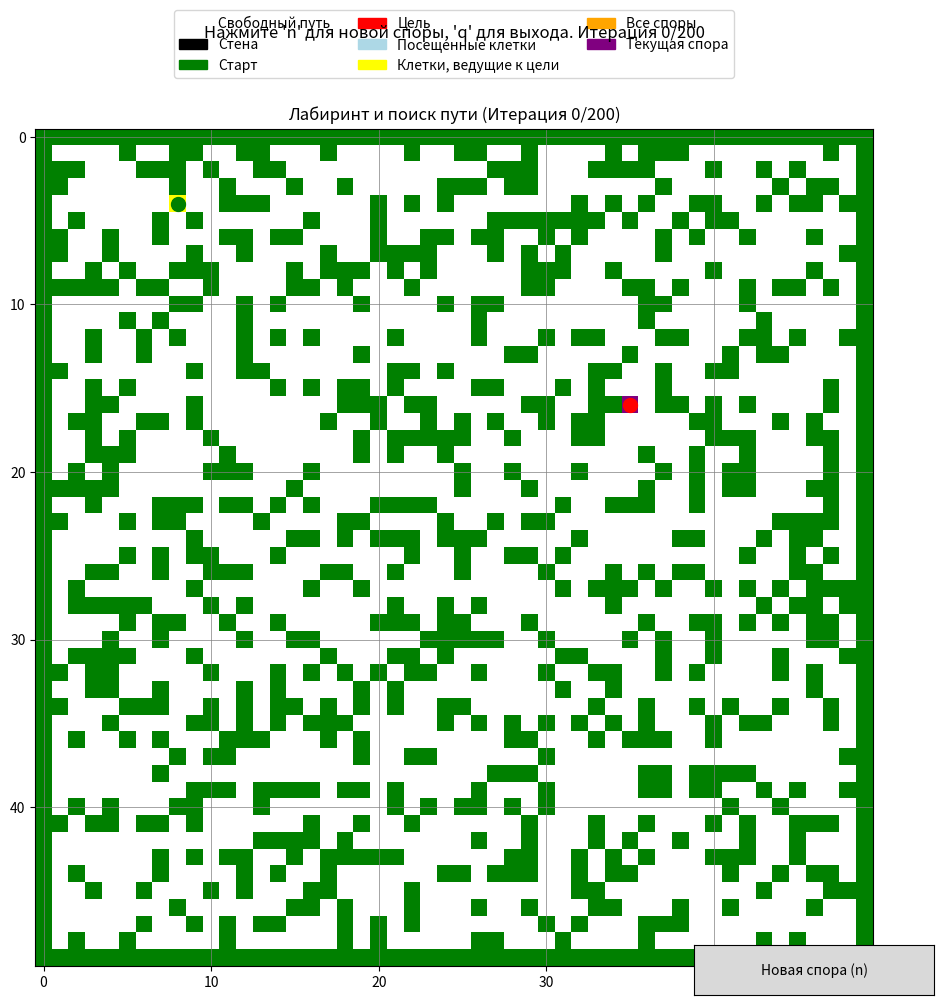

Recreate this plot in Python.
import numpy as np
import matplotlib.pyplot as plt
import random
from matplotlib.colors import ListedColormap
import matplotlib.patches as mpatches
from matplotlib.widgets import Button

class MazePathPlanner:
    def __init__(self, size=50, obstacle_density=0.3):
        self.size = size
        # Создаем лабиринт: 0 - свободный путь, 1 - стена, 2 - начальная точка, 3 - цель
        self.maze = np.zeros((size, size))
        self.generate_maze(obstacle_density)
        
        # Находим свободные клетки для размещения начальной точки и цели
        free_cells = [(i, j) for i in range(size) for j in range(size) if self.maze[i, j] == 0]
        
        # Находим клетки с хотя бы одним свободным соседом
        valid_start_cells = []
        for i, j in free_cells:
            # Проверяем, что хотя бы одна из соседних клеток свободна (не стена)
            neighbors = [(i-1, j), (i+1, j), (i, j-1), (i, j+1)]
            has_free_neighbor = False
            
            for ni, nj in neighbors:
                if 0 <= ni < size and 0 <= nj < size and self.maze[ni, nj] != 1:
                    has_free_neighbor = True
                    break
                    
            if has_free_neighbor:
                valid_start_cells.append((i, j))
        
        # Если есть подходящие клетки, выбираем одну случайно для старта
        if valid_start_cells:
            start_idx = random.choice(range(len(valid_start_cells)))
            self.start = valid_start_cells[start_idx]
        else:
            # Если нет подходящих клеток, выбираем любую свободную и очищаем место рядом
            start_idx = random.choice(range(len(free_cells)))
            self.start = free_cells[start_idx]
            
            # Очищаем хотя бы одну соседнюю клетку от стены
            neighbors = [(self.start[0]-1, self.start[1]), 
                          (self.start[0]+1, self.start[1]), 
                          (self.start[0], self.start[1]-1), 
                          (self.start[0], self.start[1]+1)]
            
            for ni, nj in neighbors:
                if 0 <= ni < size and 0 <= nj < size:
                    self.maze[ni, nj] = 0  # Убираем стену
                    break
        
        self.maze[self.start] = 2
        
        # Удаляем начальную точку из списка свободных клеток
        if self.start in free_cells:
            free_cells.remove(self.start)
        
        # Выбираем цель на расстоянии не менее половины размера карты
        min_distance = size / 2
        valid_goal_cells = []
        
        for i, j in free_cells:
            dist = np.sqrt((i - self.start[0])**2 + (j - self.start[1])**2)
            if dist >= min_distance:
                # Проверяем, что хотя бы одна из соседних клеток свободна (не стена)
                neighbors = [(i-1, j), (i+1, j), (i, j-1), (i, j+1)]
                has_free_neighbor = False
                
                for ni, nj in neighbors:
                    if 0 <= ni < size and 0 <= nj < size and self.maze[ni, nj] != 1:
                        has_free_neighbor = True
                        break
                        
                if has_free_neighbor:
                    valid_goal_cells.append((i, j))
        
        # Если есть подходящие клетки, выбираем одну случайно
        if valid_goal_cells:
            goal_idx = random.choice(range(len(valid_goal_cells)))
            self.goal = valid_goal_cells[goal_idx]
        else:
            # Если нет подходящих клеток, выбираем любую свободную и очищаем место рядом
            goal_cells = [cell for cell in free_cells if 
                          np.sqrt((cell[0] - self.start[0])**2 + (cell[1] - self.start[1])**2) >= min_distance / 2]
            
            if goal_cells:
                goal_idx = random.choice(range(len(goal_cells)))
                self.goal = goal_cells[goal_idx]
            else:
                # В крайнем случае берем любую
                goal_idx = random.choice(range(len(free_cells)))
                self.goal = free_cells[goal_idx]
            
            # Очищаем хотя бы одну соседнюю клетку от стены
            neighbors = [(self.goal[0]-1, self.goal[1]), 
                         (self.goal[0]+1, self.goal[1]), 
                         (self.goal[0], self.goal[1]-1), 
                         (self.goal[0], self.goal[1]+1)]
            
            for ni, nj in neighbors:
                if 0 <= ni < size and 0 <= nj < size and (ni, nj) != self.start:
                    self.maze[ni, nj] = 0  # Убираем стену
                    break
        
        self.maze[self.goal] = 3
        
        # Граф достижимости: точки и из каких точек они достижимы
        self.reachability_graph = {self.start: None}  # None означает, что это начальная точка
        
        # Точки, из которых можно достичь цели (прямо или через другие точки)
        self.can_reach_goal = set()
        
        # Посещенные точки для визуализации
        self.visited = set([self.start])  # Добавляем старт в список посещенных точек
        
        # История путей для визуализации
        self.path_history = []
        
        # Текущая спора (точка из которой выпускается агент)
        self.current_spore = self.start
        
        # Список всех использованных спор
        self.all_spores = [self.start]
        
        # Счетчик итераций
        self.iteration = 0
        
        # Максимальное количество итераций
        self.max_iterations = 200
        
        # Найден ли путь
        self.path_found = False
        
        # Для пошагового просмотра найденного пути
        self.path_display_step = 0
        self.final_path = None
        
    def generate_maze(self, obstacle_density):
        """Создаем случайный лабиринт с заданной плотностью препятствий"""
        for i in range(self.size):
            for j in range(self.size):
                # Границы лабиринта всегда стены
                if i == 0 or i == self.size - 1 or j == 0 or j == self.size - 1:
                    self.maze[i, j] = 1
                # Внутренние клетки - случайно
                elif random.random() < obstacle_density:
                    self.maze[i, j] = 1
    
    def is_valid_position(self, pos):
        """Проверяет, является ли позиция допустимой (внутри лабиринта и не стена)"""
        i, j = pos
        return 0 <= i < self.size and 0 <= j < self.size and self.maze[i, j] != 1
    
    def get_nearest_goal_reaching_point(self, point):
        """Находит ближайшую точку, из которой можно достичь цели"""
        if not self.can_reach_goal:
            # Если таких точек нет, направляемся к цели
            return self.goal
        
        min_dist = float('inf')
        nearest_point = None
        
        for goal_point in self.can_reach_goal:
            dist = np.sqrt((point[0] - goal_point[0])**2 + (point[1] - goal_point[1])**2)
            if dist < min_dist:
                min_dist = dist
                nearest_point = goal_point
                
        return nearest_point
    
    def sample_action(self, current_pos, target_pos, std_dev=1.0):
        """
        Сэмплирует действие с матожиданием в направлении цели
        Движение только в 4 направлениях: вверх, вниз, влево, вправо
        """
        # Вычисляем направление к цели
        direction = np.array([target_pos[0] - current_pos[0], target_pos[1] - current_pos[1]])
        
        # Доступные действия (верх, вниз, влево, вправо)
        possible_actions = [
            (current_pos[0] - 1, current_pos[1]),  # вверх
            (current_pos[0] + 1, current_pos[1]),  # вниз
            (current_pos[0], current_pos[1] - 1),  # влево
            (current_pos[0], current_pos[1] + 1)   # вправо
        ]
        
        # Если направление к цели близко к нулю, выбираем случайное направление
        if np.linalg.norm(direction) < 0.01:
            return random.choice(possible_actions)
        
        # Вычисляем вероятности для каждого действия на основе направления к цели
        probs = []
        
        for action in possible_actions:
            # Вектор действия
            action_vec = np.array([action[0] - current_pos[0], action[1] - current_pos[1]])
            
            # Скалярное произведение с направлением к цели (косинус угла)
            dot_product = np.dot(action_vec, direction)
            
            # Преобразуем в вероятность (больше в направлении цели)
            prob = max(0.1, (dot_product + 1) / 2)  # Чтобы вероятность была всегда положительной
            probs.append(prob)
        
        # Нормализуем вероятности
        probs = np.array(probs) / sum(probs)
        
        # Выбираем действие на основе вероятностей
        chosen_action = np.random.choice(len(possible_actions), p=probs)
        
        return possible_actions[chosen_action]
    
    def run_random_sequence(self, start_point, sequence_length=10, num_sequences=10):
        """Запускает несколько случайных последовательностей шагов из заданной точки"""
        # Определяем цель для матожидания
        if self.can_reach_goal:
            target = self.get_nearest_goal_reaching_point(start_point)
        else:
            target = self.goal
            
        current_paths = []
        reached_goal = False
        
        # Запускаем несколько последовательностей
        for _ in range(num_sequences):
            current = start_point
            path = [current]
            
            for step_i in range(sequence_length):
                next_pos = self.sample_action(current, target)
                
                # Если следующая позиция недопустима, пробуем еще раз
                attempts = 0
                while not self.is_valid_position(next_pos) and attempts < 10:
                    next_pos = self.sample_action(current, target)
                    attempts += 1
                
                if self.is_valid_position(next_pos):
                    current = next_pos
                    path.append(current)
                    
                    # Добавляем связь между предыдущей и текущей точкой пути
                    # Сохраняем информацию о родителе для каждой точки
                    if current not in self.reachability_graph:
                        # Сохраняем предыдущую точку пути как родителя для текущей
                        self.reachability_graph[current] = path[-2]
                    
                    # Отмечаем точку как посещенную
                    self.visited.add(current)
                    
                    # Если достигли цели
                    if current == self.goal:
                        self.can_reach_goal.add(start_point)
                        reached_goal = True
                        
                        # Явно добавляем связь между целью и предпоследней точкой пути
                        if len(path) > 1:
                            self.reachability_graph[self.goal] = path[-2]
                        
                        # Завершаем последовательность досрочно, если достигли цели
                        break
                    
                    # Если достигли точки, из которой можно достичь цель
                    if current in self.can_reach_goal:
                        self.can_reach_goal.add(start_point)
                        reached_goal = True
            
            # Сохраняем путь для визуализации
            current_paths.append(path)
        
        self.path_history.extend(current_paths)
        return current_paths, reached_goal
    
    def update_goal_reaching_points(self):
        """Обновляет множество точек, из которых можно достичь цель,
        включая точки, ведущие к уже известным точкам"""
        # Проверяем, есть ли цель в графе достижимости
        if self.goal not in self.reachability_graph:
            return
            
        # Сначала находим все точки, из которых можно достичь цели напрямую
        direct_reach = set()
        for point, parent in self.reachability_graph.items():
            if point == self.goal:
                if parent is not None:
                    direct_reach.add(parent)
        
        # Затем распространяем информацию о достижимости по графу
        changed = True
        can_reach = set(direct_reach)
        can_reach.add(self.goal)  # Цель также может достичь себя
        
        while changed:
            changed = False
            new_points = set()
            
            # Для каждой точки в графе проверяем, может ли она достичь точки,
            # из которой можно достичь цель
            for point, parent in self.reachability_graph.items():
                if point in can_reach:
                    continue  # Пропускаем точки, которые уже помечены
                
                # Если потомок точки может достичь цели, то и эта точка может
                for reachable_point, its_parent in self.reachability_graph.items():
                    if its_parent == point and reachable_point in can_reach:
                        new_points.add(point)
                        changed = True
                        break
            
            # Добавляем новые точки в множество
            can_reach.update(new_points)
        
        # Обновляем множество точек, из которых можно достичь цель
        self.can_reach_goal = can_reach
    
    def step(self):
        """Выполняет один шаг алгоритма - создает новую спору и запускает из нее агентов"""
        if self.iteration >= self.max_iterations or self.path_found:
            return False, f"{'Путь найден!' if self.path_found else 'Достигнуто максимальное число итераций'}"
        
        if self.iteration == 0:
            # В первой итерации всегда начинаем со стартовой точки
            self.current_spore = self.start
        else:
            # Выбираем новую спору, чередуя между:
            # - случайной клеткой
            # - клеткой, из которой можно достичь цели (если такие есть)
            # - клеткой, близкой к цели
            if self.iteration % 3 == 0 and self.can_reach_goal:
                # Выбираем спору из тех, которые могут достичь цель
                goal_reaching_cells = list(self.can_reach_goal)
                if goal_reaching_cells:
                    self.current_spore = random.choice(goal_reaching_cells)
                else:
                    self.current_spore = self.start
            elif self.iteration % 3 == 1:
                # Выбираем случайную свободную клетку
                free_cells = [(i, j) for i in range(self.size) for j in range(self.size) 
                             if self.maze[i, j] == 0 or self.maze[i, j] == 4 or self.maze[i, j] == 5]
                if free_cells:
                    self.current_spore = random.choice(free_cells)
                else:
                    self.current_spore = self.start
            else:
                # Выбираем клетку, ближе к цели
                visited_points = list(self.visited - {self.start, self.goal})
                if visited_points:
                    # Найдем точки, близкие к цели
                    distances = [(point, np.sqrt((point[0] - self.goal[0])**2 + (point[1] - self.goal[1])**2)) 
                               for point in visited_points]
                    sorted_points = sorted(distances, key=lambda x: x[1])
                    
                    # Выбираем одну из 5 ближайших или случайную, если точек меньше 5
                    top_n = min(5, len(sorted_points))
                    self.current_spore = sorted_points[random.randint(0, top_n-1)][0]
                else:
                    self.current_spore = self.start
        
        # Добавляем спору в список всех спор
        if self.current_spore not in self.all_spores:
            self.all_spores.append(self.current_spore)
        
        # Запускаем случайные последовательности из выбранной споры
        paths, reached_goal = self.run_random_sequence(self.current_spore)
        
        # Обновляем множество точек, из которых можно достичь цель
        self.update_goal_reaching_points()
        
        # Проверяем, найден ли путь
        if self.goal in self.reachability_graph or reached_goal:
            # Убедимся, что цель правильно подключена к графу
            if self.goal not in self.reachability_graph:
                # Найдем ближайшую точку к цели в графе достижимости
                min_dist = float('inf')
                closest_point = None
                for point in self.reachability_graph:
                    if point != self.goal:
                        dist = np.sqrt((point[0] - self.goal[0])**2 + (point[1] - self.goal[1])**2)
                        if dist < min_dist and self.is_valid_position((point[0], point[1])):
                            min_dist = dist
                            closest_point = point
                
                if closest_point:
                    self.reachability_graph[self.goal] = closest_point
            
            self.path_found = True
            self.final_path = self.reconstruct_path()
            self.path_display_step = 0
            return True, f"Путь найден на итерации {self.iteration + 1}!"
        
        self.iteration += 1
        return True, f"Итерация {self.iteration}/{self.max_iterations}, спора: {self.current_spore}, путей из неё: {len(paths)}"
    
    def reconstruct_path(self):
        """Восстанавливает путь от начала до цели, используя граф достижимости"""
        if self.goal not in self.reachability_graph:
            print("Цель не найдена в графе достижимости")
            return None
        
        # Найдем путь от цели до старта, двигаясь по родителям в графе
        path = [self.goal]
        current = self.goal
        visited_in_reconstruction = set([self.goal])  # Для обнаружения циклов
        
        # Идем от цели к старту, следуя связям родителей
        while current != self.start and current in self.reachability_graph:
            # Получаем родителя текущей точки
            parent = self.reachability_graph.get(current)
            
            # Если родитель не найден или это цикл - прерываем
            if parent is None or parent in visited_in_reconstruction:
                print(f"Остановка на точке {current}, родитель: {parent}")
                break
            
            # Добавляем родителя в путь и продолжаем
            path.append(parent)
            visited_in_reconstruction.add(parent)
            current = parent
            
            # Защита от бесконечного цикла
            if len(path) > self.size * self.size:
                print("Превышен лимит шагов при реконструкции пути")
                break
        
        # Если мы не достигли стартовой точки
        if path[-1] != self.start:
            print(f"Путь не достиг старта. Последняя точка: {path[-1]}")
            
            # Пытаемся найти кратчайший путь от последней точки к старту
            # через поиск в ширину
            if self.find_connecting_path(path[-1], self.start, path):
                print("Найден соединяющий путь до старта")
            else:
                print("Не удалось найти путь до старта, добавляем прямое соединение")
                path.append(self.start)
        
        # Добавляем все точки пути в посещенные для визуализации
        for point in path:
            self.visited.add(point)
        
        # Разворачиваем путь, чтобы он шел от старта к цели
        path.reverse()
        
        print(f"Найден путь длиной {len(path)} точек")
        return path
        
    def find_connecting_path(self, start, end, existing_path):
        """Находит путь от start до end с помощью поиска в ширину"""
        if start == end:
            return True
            
        queue = [(start, [])]  # (точка, путь до нее)
        visited = set(existing_path)  # Уже посещенные точки
        
        while queue:
            current, path = queue.pop(0)
            
            # Проверяем всех соседей
            neighbors = [(current[0]-1, current[1]), 
                         (current[0]+1, current[1]), 
                         (current[0], current[1]-1), 
                         (current[0], current[1]+1)]
            
            for neighbor in neighbors:
                if neighbor == end:
                    # Нашли конечную точку
                    existing_path.extend(path + [end])
                    return True
                    
                if neighbor in visited:
                    continue
                    
                if self.is_valid_position(neighbor):
                    visited.add(neighbor)
                    queue.append((neighbor, path + [neighbor]))
                    
        return False
    
    def create_visualization(self):
        """Создает интерактивную визуализацию лабиринта и алгоритма"""
        fig, ax = plt.subplots(figsize=(12, 10))
        
        # Функция для обновления визуализации
        def update_plot():
            ax.clear()
            
            # Создаем копию лабиринта для визуализации
            maze_vis = self.maze.copy()
            
            # Маркируем посещенные клетки
            for i, j in self.visited:
                if maze_vis[i, j] == 0:  # Не перезаписываем начальную точку и цель
                    maze_vis[i, j] = 4
            
            # Маркируем точки, из которых можно достичь цели
            for i, j in self.can_reach_goal:
                if maze_vis[i, j] == 4:  # Только для уже посещенных точек
                    maze_vis[i, j] = 5
            
            # Убедимся, что начальная точка и цель имеют правильные метки
            maze_vis[self.start] = 2  # Перезаписываем старт
            maze_vis[self.goal] = 3   # Перезаписываем цель
            
            # Отмечаем все споры (6)
            for spore in self.all_spores:
                if spore != self.start and spore != self.goal:
                    maze_vis[spore] = 6
                    
            # Текущую спору отмечаем особым образом (7) для выделения
            if self.current_spore != self.start and self.current_spore != self.goal:
                maze_vis[self.current_spore] = 7
            
            # Создаем цветовую карту
            colors = ['white', 'black', 'green', 'red', 'lightblue', 'yellow', 'orange', 'purple']
            cmap = ListedColormap(colors)
            
            # Отображаем лабиринт
            ax.imshow(maze_vis, cmap=cmap)
            ax.grid(True, which='both', color='gray', linestyle='-', linewidth=0.5)
            
            # Отображаем последние пути (только из текущей споры)
            if self.path_history:
                for path in self.path_history[-10:]:  # Показываем только 10 последних путей для наглядности
                    if len(path) > 0 and path[0] == self.current_spore:
                        xs = [y for x, y in path]  # Обратите внимание на обмен x и y из-за особенностей imshow
                        ys = [x for x, y in path]
                        ax.plot(xs, ys, 'b-', alpha=0.3)
            
            # Отображаем найденный путь, если он есть
            final_path = self.reconstruct_path() if self.path_found else self.final_path
            if final_path:
                # Обратите внимание на обмен x и y из-за особенностей imshow
                xs = [y for x, y in final_path]
                ys = [x for x, y in final_path]
                ax.plot(xs, ys, 'r-', linewidth=3)
                
                # Выделяем точки пути
                for point in final_path:
                    if point != self.start and point != self.goal:
                        ax.plot(point[1], point[0], 'ro', markersize=4)
            
            # Дополнительно отмечаем старт, цель и текущую спору для лучшей видимости
            ax.plot(self.start[1], self.start[0], 'go', markersize=10)
            ax.plot(self.goal[1], self.goal[0], 'ro', markersize=10)
            # Отображаем все споры
            for spore in self.all_spores:
                if spore != self.start and spore != self.goal:
                    ax.plot(spore[1], spore[0], 'o', color='orange', markersize=6)
                    
            # Текущую спору выделяем
            if self.current_spore != self.start and self.current_spore != self.goal:
                ax.plot(self.current_spore[1], self.current_spore[0], 'o', color='purple', markersize=8)
            
            # Подготовка легенды
            legend_elements = [
                mpatches.Patch(color='white', label='Свободный путь'),
                mpatches.Patch(color='black', label='Стена'),
                mpatches.Patch(color='green', label='Старт'),
                mpatches.Patch(color='red', label='Цель'),
                mpatches.Patch(color='lightblue', label='Посещенные клетки'),
                mpatches.Patch(color='yellow', label='Клетки, ведущие к цели'),
                mpatches.Patch(color='orange', label='Все споры'),
                mpatches.Patch(color='purple', label='Текущая спора')
            ]
            ax.legend(handles=legend_elements, loc='upper center', 
                     bbox_to_anchor=(0.5, 1.15), ncol=3)
            
            ax.set_title(f'Лабиринт и поиск пути (Итерация {self.iteration}/{self.max_iterations})')
            
            plt.tight_layout()
            fig.canvas.draw_idle()
        
        # Функция для выполнения шага при нажатии кнопки
        def on_key(event):
            if event.key == 'n':
                continue_sim, message = self.step()
                update_plot()
                plt.suptitle(message, fontsize=12)
                if not continue_sim:
                    print(message)
            elif event.key == 'q':
                plt.close(fig)
                print("Программа завершена пользователем.")
        
        # Добавляем обработчик клавиш
        fig.canvas.mpl_connect('key_press_event', on_key)
        
        # Создаем кнопку для выполнения шага (альтернатива клавише 'f')
        ax_button = plt.axes([0.7, 0.01, 0.2, 0.05])
        btn = Button(ax_button, 'Новая спора (n)')
        
        def on_button_click(event):
            continue_sim, message = self.step()
            update_plot()
            plt.suptitle(message, fontsize=12)
            if not continue_sim:
                print(message)
        
        btn.on_clicked(on_button_click)
        
        # Инициализируем начальное отображение
        update_plot()
        
        plt.suptitle(f"Нажмите 'n' для новой споры, 'q' для выхода. Итерация {self.iteration}/{self.max_iterations}", 
                    fontsize=12)
        
        plt.show()

# Пример использования
if __name__ == "__main__":
    # Создаем планировщик с лабиринтом 50x50
    planner = MazePathPlanner(size=50, obstacle_density=0.3)
    
    # Запускаем интерактивную визуализацию
    planner.create_visualization()